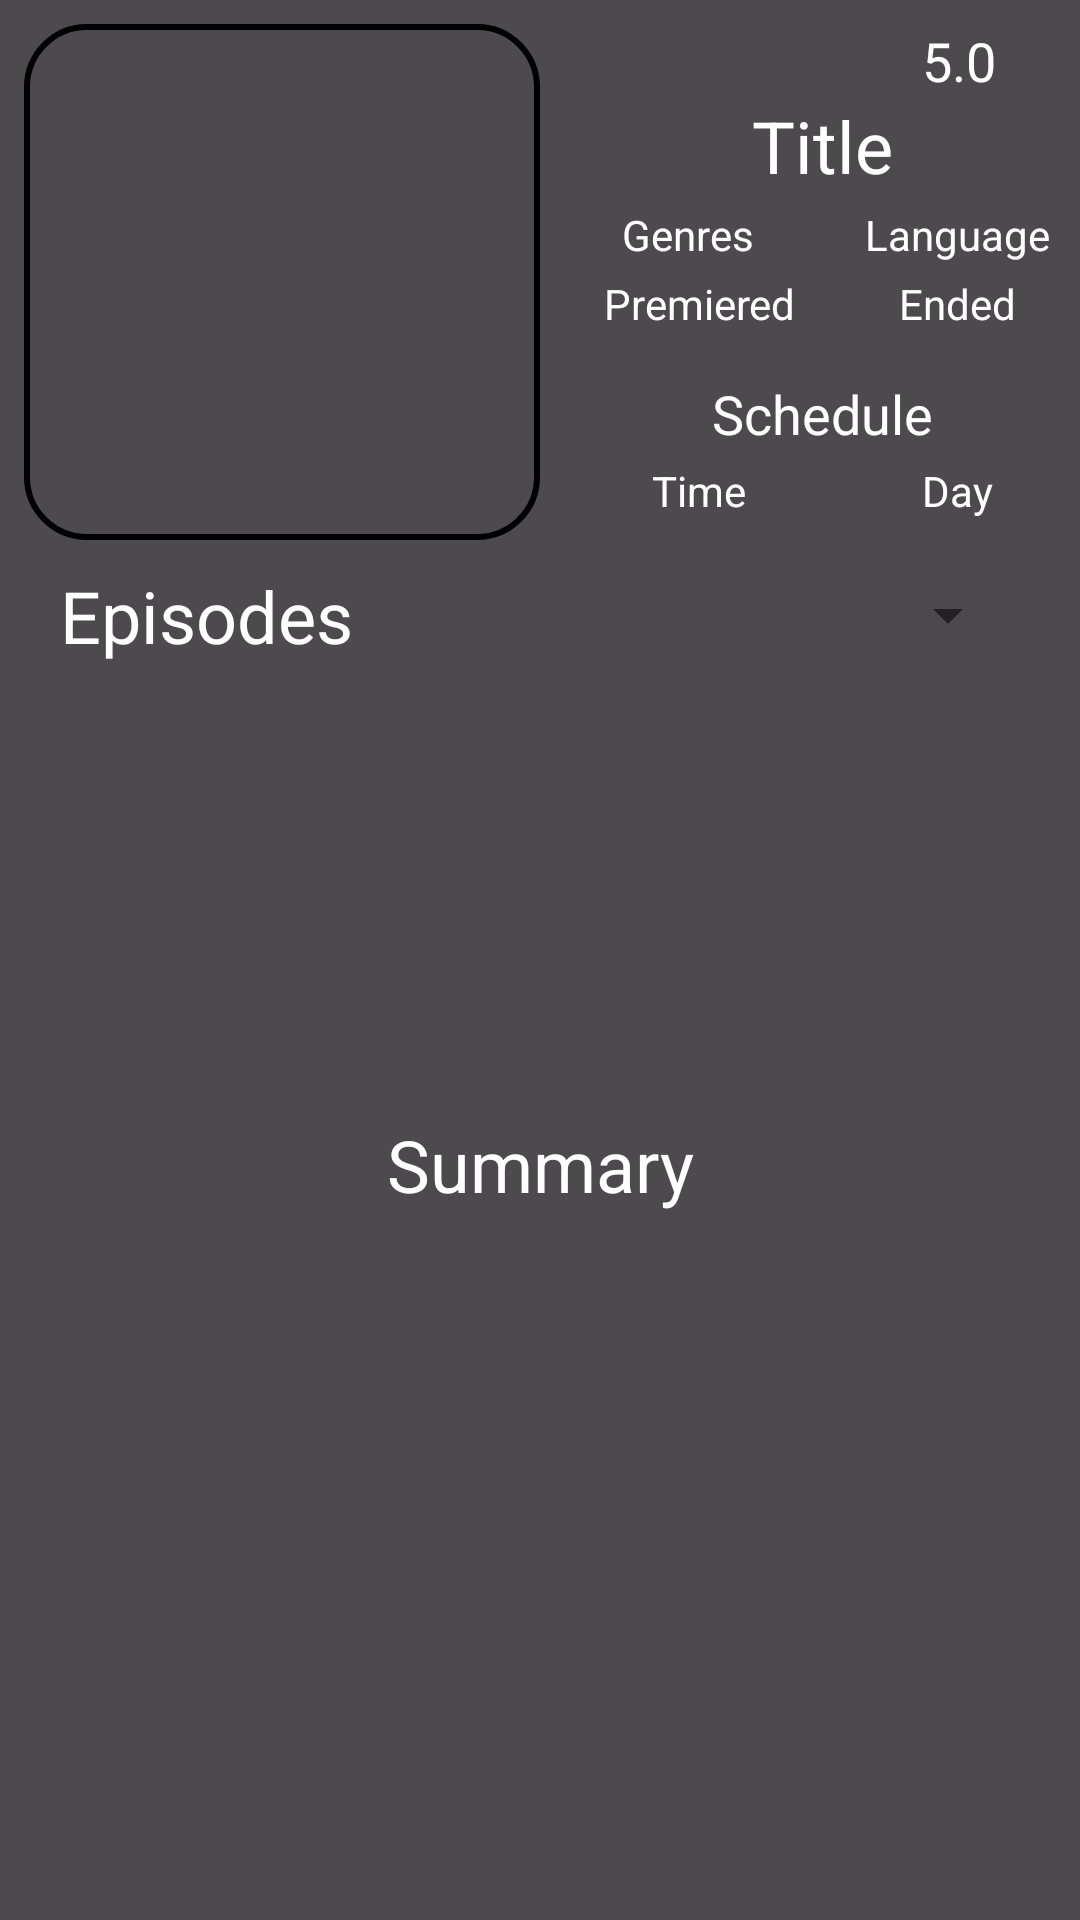

Here is an Android app screen rendered from its layout file. Give the layout XML and the strings, colors and styles it references.
<!-- AndroidManifest.xml: application theme Base.Theme.TvShow -->
<!-- res/layout/fragment_serie.xml -->
<?xml version="1.0" encoding="utf-8"?>
<androidx.constraintlayout.widget.ConstraintLayout xmlns:android="http://schemas.android.com/apk/res/android"
    xmlns:app="http://schemas.android.com/apk/res-auto"
    android:layout_width="match_parent"
    android:layout_height="match_parent">

    <FrameLayout
        android:layout_width="match_parent"
        android:layout_height="match_parent">

        <ImageView
            android:layout_width="match_parent"
            android:layout_height="match_parent"
            android:scaleType="centerCrop"
            android:src="@drawable/background1" />

        <View
            android:layout_width="match_parent"
            android:layout_height="match_parent"
            android:background="#C3151515" />
    </FrameLayout>

    <ImageView
        android:id="@+id/poster_show"
        android:layout_width="172dp"
        android:layout_height="172dp"
        android:layout_margin="8dp"
        android:background="@drawable/border"
        app:layout_constraintStart_toStartOf="parent"
        app:layout_constraintTop_toTopOf="parent" />

    <TextView
        android:id="@+id/show_title"
        style="@style/WhiteText"
        android:layout_width="0dp"
        android:layout_height="wrap_content"
        android:layout_marginStart="8dp"
        android:text="Title"
        android:textAlignment="center"
        android:textSize="24sp"
        app:layout_constraintEnd_toEndOf="parent"
        app:layout_constraintStart_toEndOf="@id/poster_show"
        app:layout_constraintTop_toBottomOf="@id/text_rating" />

    <TextView
        android:id="@+id/text_rating"
        style="@style/WhiteText"
        android:layout_width="0dp"
        android:layout_height="wrap_content"
        android:text="5.0"
        android:textAlignment="center"
        android:textSize="18dp"
        app:layout_constraintEnd_toStartOf="@id/img_Rating"
        app:layout_constraintHorizontal_weight="1"
        app:layout_constraintTop_toTopOf="@id/poster_show" />

    <ImageView
        android:id="@+id/img_Rating"
        android:layout_width="24dp"
        android:layout_height="24dp"
        android:layout_margin="4dp"
        android:src="@drawable/baseline_star_rate_24"
        app:layout_constraintBottom_toBottomOf="@id/text_rating"
        app:layout_constraintEnd_toEndOf="parent"
        app:layout_constraintHorizontal_weight="1"
        app:layout_constraintTop_toTopOf="@id/text_rating" />


    <TextView
        android:id="@+id/show_genre"
        style="@style/infoshow"
        android:layout_width="0dp"
        android:layout_height="wrap_content"
        android:text="Genres"
        app:layout_constraintEnd_toStartOf="@id/show_language"
        app:layout_constraintHorizontal_weight="1"
        app:layout_constraintStart_toEndOf="@id/poster_show"
        app:layout_constraintTop_toBottomOf="@id/show_title" />

    <TextView
        android:id="@+id/show_language"
        style="@style/infoshow"
        android:layout_width="0dp"
        android:layout_height="wrap_content"
        android:text="Language"
        app:layout_constraintEnd_toEndOf="parent"
        app:layout_constraintHorizontal_weight="1"
        app:layout_constraintStart_toEndOf="@id/show_genre"
        app:layout_constraintTop_toBottomOf="@id/show_title" />

    <TextView
        android:id="@+id/show_premiered"
        style="@style/infoshow"
        android:layout_width="0dp"
        android:layout_height="wrap_content"
        android:text="Premiered"
        app:layout_constraintEnd_toStartOf="@id/show_language"
        app:layout_constraintHorizontal_weight="1"
        app:layout_constraintStart_toEndOf="@id/poster_show"
        app:layout_constraintTop_toBottomOf="@id/show_language" />

    <TextView
        android:id="@+id/show_ended"
        style="@style/infoshow"
        android:layout_width="0dp"
        android:layout_height="wrap_content"
        android:text="Ended"
        app:layout_constraintEnd_toEndOf="parent"
        app:layout_constraintHorizontal_weight="1"
        app:layout_constraintStart_toEndOf="@id/show_genre"
        app:layout_constraintTop_toBottomOf="@id/show_language" />

    <TextView
        android:id="@+id/show_schedule"
        style="@style/infoshow"
        android:layout_width="0dp"
        android:layout_height="wrap_content"
        android:layout_marginTop="15dp"
        android:text="Schedule"
        android:textAlignment="center"
        android:textSize="18sp"
        app:layout_constraintEnd_toEndOf="parent"
        app:layout_constraintStart_toEndOf="@id/poster_show"
        app:layout_constraintTop_toBottomOf="@id/show_ended" />

    <TextView
        android:id="@+id/show_time"
        style="@style/infoshow"
        android:layout_width="0dp"
        android:layout_height="wrap_content"
        android:text="Time"
        app:layout_constraintEnd_toStartOf="@id/show_language"
        app:layout_constraintHorizontal_weight="1"
        app:layout_constraintStart_toEndOf="@id/poster_show"
        app:layout_constraintTop_toBottomOf="@id/show_schedule" />

    <TextView
        android:id="@+id/show_day"
        style="@style/infoshow"
        android:layout_width="0dp"
        android:layout_height="wrap_content"
        android:text="Day"
        app:layout_constraintEnd_toEndOf="parent"
        app:layout_constraintHorizontal_weight="1"
        app:layout_constraintStart_toEndOf="@id/show_genre"
        app:layout_constraintTop_toBottomOf="@id/show_schedule" />

    <TextView
        android:id="@+id/text_episodes"
        android:layout_width="0dp"
        android:layout_height="wrap_content"
        android:layout_margin="20dp"
        android:layout_marginTop="30dp"
        android:text="Episodes"
        android:textColor="@color/white"
        android:textSize="24sp"
        app:layout_constraintTop_toTopOf="@id/spinner_season"
        app:layout_constraintStart_toStartOf="parent"
        app:layout_constraintBottom_toBottomOf="@id/spinner_season"
        />

    <Spinner
        android:id="@+id/spinner_season"
        android:layout_width="0dp"
        android:layout_height="wrap_content"
        android:layout_marginTop="30dp"
        android:layout_margin="20dp"
        app:layout_constraintEnd_toEndOf="parent"
        app:layout_constraintTop_toBottomOf="@id/show_day"

        />
    
    <androidx.recyclerview.widget.RecyclerView
        android:id="@+id/recycler_episode"
        android:layout_width="match_parent"
        android:layout_height="115dp"
        android:layout_margin="20dp"
        app:layout_constraintTop_toBottomOf="@+id/spinner_season"/>


    <TextView
        android:id="@+id/title_summary"
        android:layout_width="match_parent"
        android:layout_height="0dp"
        android:layout_margin="20dp"
        android:text="Summary"
        android:textAlignment="center"
        android:textColor="@color/white"
        android:textSize="24sp"
        app:layout_constraintTop_toBottomOf="@id/recycler_episode" />

    <TextView
        android:id="@+id/summary_description"
        android:layout_width="match_parent"
        android:layout_height="0dp"
        android:layout_marginHorizontal="20dp"
        android:layout_marginTop="8dp"
        android:textColor="@color/white"
        app:layout_constraintTop_toBottomOf="@id/title_summary" />


</androidx.constraintlayout.widget.ConstraintLayout>
<!-- resources referenced by this layout -->
<resources>
  <!-- drawable border (drawable) -->
  <?xml version="1.0" encoding="utf-8"?>
  <shape xmlns:android="http://schemas.android.com/apk/res/android">
      <stroke
          android:width="2dp"
          android:color="@color/black" />
      <solid android:color="@android:color/transparent" />
      <corners android:radius="20dp" />
  </shape>
  <style name="WhiteText" parent="Base.Theme.TvShow">
          <item name="android:textColor">@color/white</item>
          <item name="android:textSize">24dp</item>
          <item name="android:textColorHint">@color/white</item>
      </style>
  <style name="infoshow" parent="Base.Theme.TvShow">
          <item name="android:layout_marginTop">4dp</item>
          <item name="android:layout_marginStart">8dp</item>
          <item name="android:textAlignment">center</item>
          <item name="android:textColor">@color/white</item>
      </style>
  <style name="Base.Theme.TvShow" parent="Theme.Material3.DayNight.NoActionBar">
          
          
  
      </style>
  <!-- not gathered from this repository: default colours our renderer supplied (Android Studio template values) -->
  <color name="black">#FF000000</color>
  <color name="white">#FFFFFFFF</color>
</resources>
